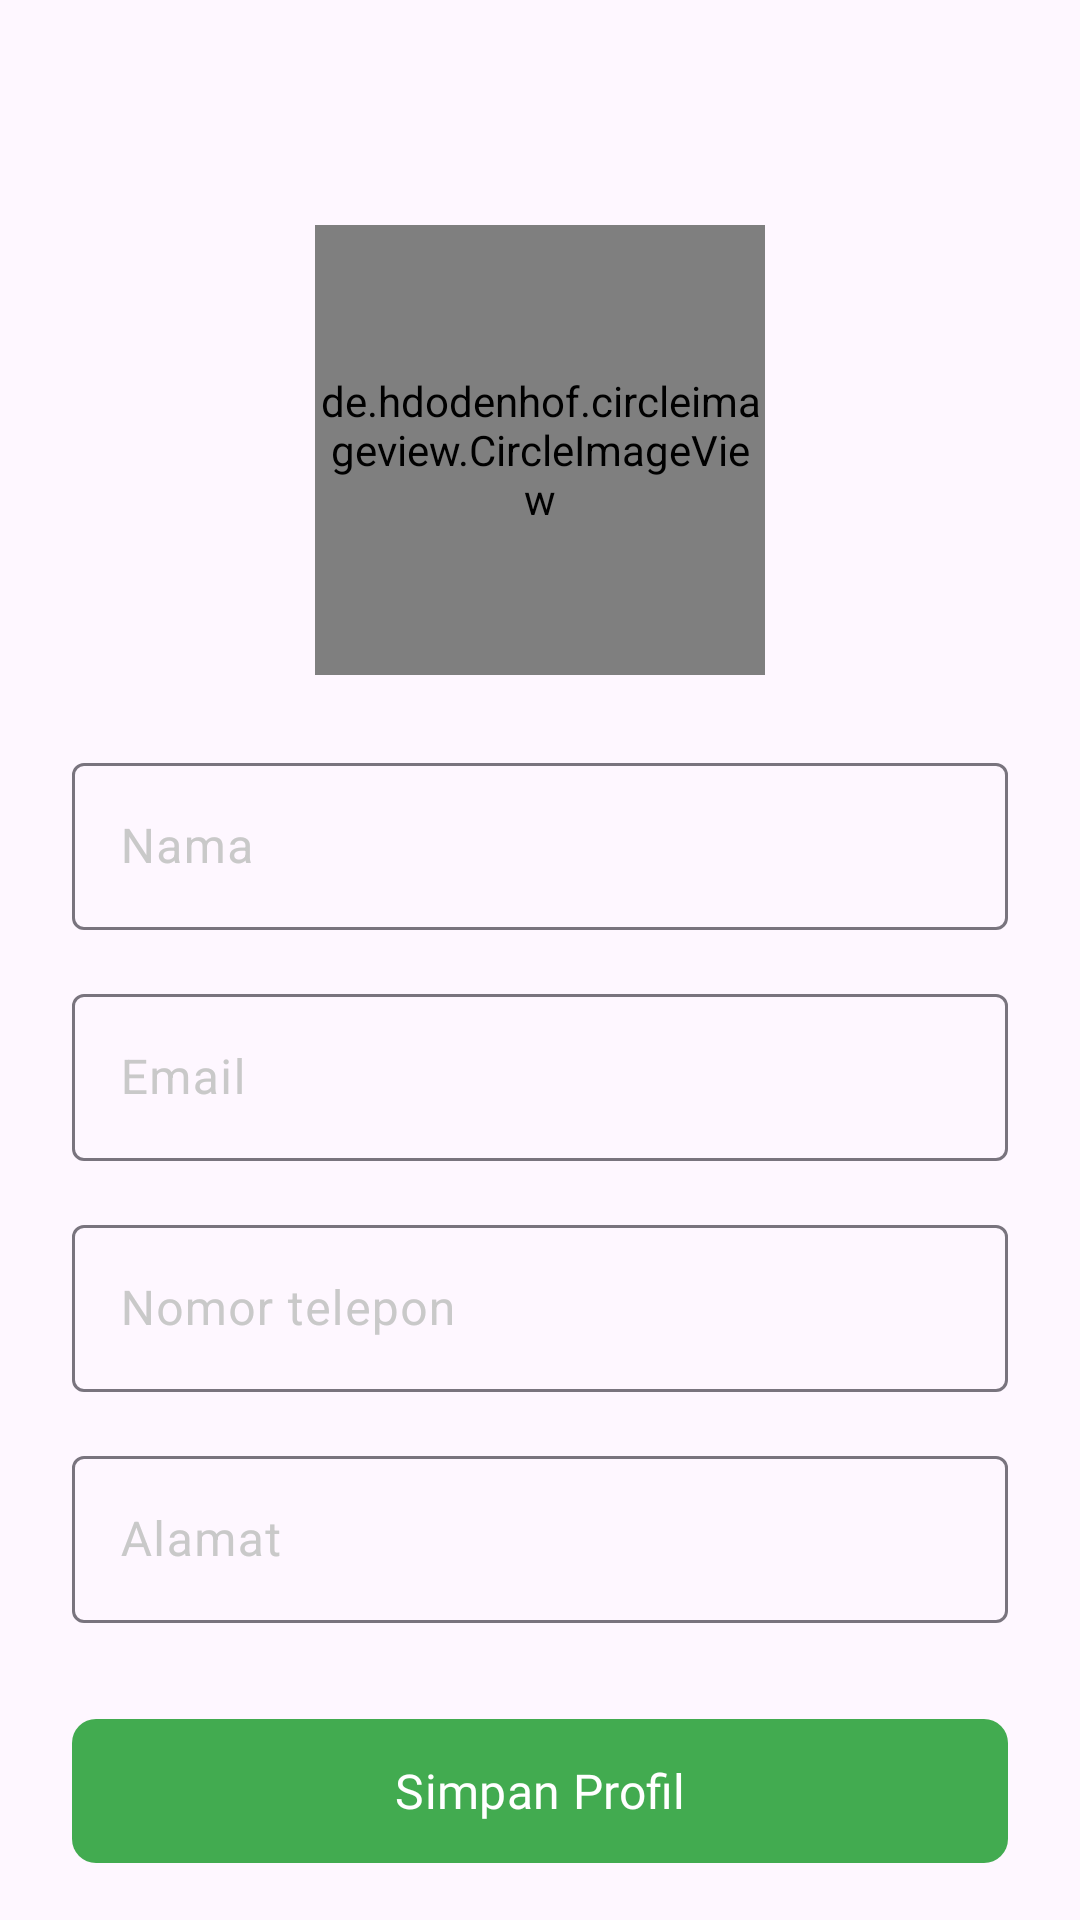

The Android layout XML behind this screen, and the referenced resources:
<!-- AndroidManifest.xml: application theme Theme.KancaUMKM -->
<!-- res/layout/fragment_pembeli_profil.xml -->
<?xml version="1.0" encoding="utf-8"?>
<ScrollView xmlns:android="http://schemas.android.com/apk/res/android"
    xmlns:app="http://schemas.android.com/apk/res-auto"
    xmlns:tools="http://schemas.android.com/tools"
    android:layout_width="match_parent"
    android:layout_height="match_parent">

    <androidx.constraintlayout.widget.ConstraintLayout
        android:layout_width="match_parent"
        android:layout_height="match_parent"
        android:layout_marginBottom="32dp"
        tools:context=".presentation.ui.home.pembeli.profil.PembeliProfilFragment">


        <de.hdodenhof.circleimageview.CircleImageView
            android:id="@+id/iv_image_profile"
            android:layout_width="150dp"
            android:layout_height="150dp"
            android:layout_marginTop="75dp"
            android:src="@drawable/default_profile"
            app:layout_constraintEnd_toEndOf="parent"
            app:layout_constraintStart_toStartOf="parent"
            app:layout_constraintTop_toTopOf="parent" />

        <com.google.android.material.textfield.TextInputLayout
            android:id="@+id/til_name"
            android:layout_width="match_parent"
            android:layout_height="wrap_content"
            android:layout_marginStart="24dp"
            android:layout_marginTop="24dp"
            android:layout_marginEnd="24dp"
            android:fontFamily="@font/jakartasans_regular"
            android:hint="Nama"
            android:textColorHint="@color/black_200"
            android:textSize="16sp"
            app:layout_constraintEnd_toEndOf="parent"
            app:layout_constraintStart_toStartOf="parent"
            app:layout_constraintTop_toBottomOf="@id/iv_image_profile">

            <com.google.android.material.textfield.TextInputEditText
                android:id="@+id/ed_name"
                android:layout_width="match_parent"
                android:layout_height="wrap_content"
                android:inputType="textEmailAddress"
                android:textColor="@color/black_500" />

        </com.google.android.material.textfield.TextInputLayout>

        <com.google.android.material.textfield.TextInputLayout
            android:id="@+id/til_email"
            android:layout_width="match_parent"
            android:layout_height="wrap_content"
            android:layout_marginStart="24dp"
            android:layout_marginTop="16dp"
            android:layout_marginEnd="24dp"
            android:fontFamily="@font/jakartasans_regular"
            android:hint="Email"
            android:textColorHint="@color/black_200"
            android:textSize="16sp"
            app:layout_constraintEnd_toEndOf="parent"
            app:layout_constraintStart_toStartOf="parent"
            app:layout_constraintTop_toBottomOf="@id/til_name">

            <com.google.android.material.textfield.TextInputEditText
                android:id="@+id/ed_email"
                android:layout_width="match_parent"
                android:layout_height="wrap_content"
                android:inputType="textEmailAddress"
                android:textColor="@color/black_500" />

        </com.google.android.material.textfield.TextInputLayout>

        <com.google.android.material.textfield.TextInputLayout
            android:id="@+id/til_phone"
            android:layout_width="match_parent"
            android:layout_height="wrap_content"
            android:layout_marginStart="24dp"
            android:layout_marginTop="16dp"
            android:layout_marginEnd="24dp"
            android:fontFamily="@font/jakartasans_regular"
            android:hint="Nomor telepon"
            android:textColorHint="@color/black_200"
            android:textSize="16sp"
            app:layout_constraintEnd_toEndOf="parent"
            app:layout_constraintStart_toStartOf="parent"
            app:layout_constraintTop_toBottomOf="@id/til_email">

            <com.google.android.material.textfield.TextInputEditText
                android:id="@+id/ed_phone"
                android:layout_width="match_parent"
                android:layout_height="wrap_content"
                android:inputType="number"
                android:textColor="@color/black_500" />

        </com.google.android.material.textfield.TextInputLayout>

        <com.google.android.material.textfield.TextInputLayout
            android:id="@+id/til_address"
            android:layout_width="match_parent"
            android:layout_height="wrap_content"
            android:layout_marginStart="24dp"
            android:layout_marginTop="16dp"
            android:layout_marginEnd="24dp"
            android:fontFamily="@font/jakartasans_regular"
            android:hint="Alamat"
            android:textColorHint="@color/black_200"
            android:textSize="16sp"
            app:layout_constraintEnd_toEndOf="parent"
            app:layout_constraintStart_toStartOf="parent"
            app:layout_constraintTop_toBottomOf="@id/til_phone">

            <com.google.android.material.textfield.TextInputEditText
                android:id="@+id/ed_address"
                android:layout_width="match_parent"
                android:layout_height="wrap_content"
                android:inputType="textEmailAddress"
                android:textColor="@color/black_500" />

        </com.google.android.material.textfield.TextInputLayout>

        <com.google.android.material.button.MaterialButton
            android:id="@+id/btn_simpan"
            android:layout_width="match_parent"
            android:layout_height="wrap_content"
            android:layout_marginStart="24dp"
            android:layout_marginTop="32dp"
            android:layout_marginEnd="24dp"
            android:background="@drawable/rounded_gradient_button"
            android:fontFamily="@font/jakartasans_bold"
            android:text="Simpan Profil"
            android:textColor="@color/white"
            android:textSize="16sp"
            app:layout_constraintEnd_toEndOf="parent"
            app:layout_constraintStart_toStartOf="parent"
            app:layout_constraintTop_toBottomOf="@id/til_address" />

    </androidx.constraintlayout.widget.ConstraintLayout>
</ScrollView>
<!-- resources referenced by this layout -->
<resources>
  <color name="black_200">#C9C9C9</color>
  <color name="black_500">#171717</color>
  <color name="white">#FFFFFFFF</color>
  <!-- drawable rounded_gradient_button (drawable) -->
  <?xml version="1.0" encoding="utf-8"?>
  <shape xmlns:android="http://schemas.android.com/apk/res/android">
      <gradient
          android:angle="90"
          android:endColor="@color/primary"
          android:startColor="@color/primary" />
  
      <corners android:radius="8dp" />
  
  </shape>
  <style name="Theme.KancaUMKM" parent="Base.Theme.KancaUMKM" />
  <color name="primary">#42AB50</color>
  <style name="Base.Theme.KancaUMKM" parent="Theme.Material3.DayNight.NoActionBar">
          
          
          <item name="colorPrimary">@color/primary</item>
          <item name="colorAccent">@color/primary</item>
      </style>
</resources>
